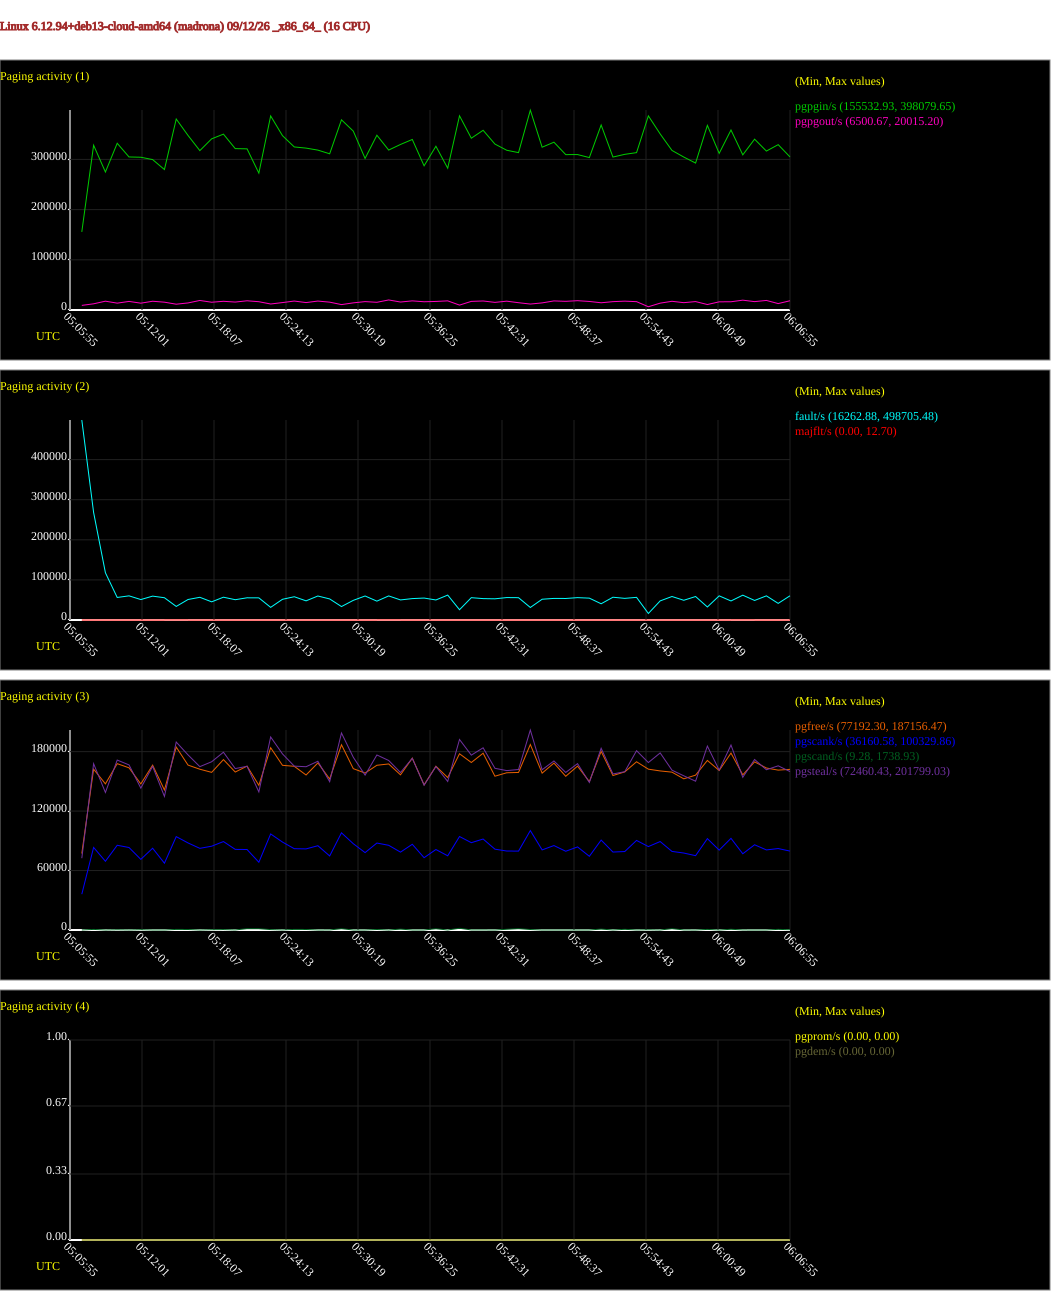

The data file committed next to this chart (first rows):
# hostname; interval; timestamp; pgpgin/s; pgpgout/s; fault/s; majflt/s; pgfree/s; pgscank/s; pgscand/s; pgsteal/s; pgprom/s; pgdem/s
madrona; 60; 1789189615; 155533; 9199; 498705; 0.40; 77192; 36161; 51.60; 72460; 0.00; 0.00
madrona; 60; 1789189675; 328239; 12336; 268101; 0.88; 162304; 83322; 589.7; 167817; 0.00; 0.00
madrona; 60; 1789189735; 274866; 17564; 117806; 0.08; 147459; 69355; 36.60; 138758; 0.00; 0.00
madrona; 60; 1789189795; 332098; 13663; 56207; 0.10; 167846; 85512; 239.9; 171484; 0.00; 0.00
madrona; 60; 1789189855; 304866; 17100; 60227; 0.10; 163665; 83239; 60.92; 166594; 0.00; 0.00
madrona; 60; 1789189915; 304298; 13589; 50983; 0.03; 147438; 71295; 299.5; 143172; 0.00; 0.00
madrona; 60; 1789189975; 299638; 17440; 59534; 0.25; 166340; 82515; 45.97; 165108; 0.00; 0.00
madrona; 60; 1789190035; 279791; 15575; 55532; 1.03; 141273; 67410; 9.28; 134773; 0.00; 0.00
madrona; 60; 1789190095; 380408; 11554; 33842; 9.02; 184571; 94238; 590.7; 189651; 0.00; 0.00
madrona; 60; 1789190155; 347696; 14074; 51116; 0.77; 166408; 87847; 505.7; 176689; 0.00; 0.00
madrona; 60; 1789190215; 317494; 18992; 56617; 0.23; 162236; 82399; 22.48; 164837; 0.00; 0.00
madrona; 60; 1789190275; 340975; 15475; 45323; 0.23; 159083; 84561; 302.6; 169776; 0.00; 0.00
madrona; 60; 1789190335; 350310; 17331; 56864; 1.28; 171944; 89252; 420.9; 179392; 0.00; 0.00
madrona; 60; 1789190395; 321475; 15818; 50615; 0.02; 159400; 81354; 69.73; 162884; 0.00; 0.00
madrona; 60; 1789190455; 321026; 18358; 55381; 0.15; 165373; 81222; 1321; 165187; 0.00; 0.00
madrona; 60; 1789190515; 272685; 16517; 55189; 1.57; 145977; 68372; 1299; 139347; 0.00; 0.00
madrona; 60; 1789190575; 386607; 11960; 31513; 0.03; 183945; 96938; 421.3; 194775; 0.00; 0.00
madrona; 60; 1789190635; 347322; 14788; 51611; 0.08; 166193; 88747; 86.80; 177723; 0.00; 0.00
madrona; 60; 1789190695; 324821; 17826; 58025; 1.35; 165182; 82050; 591.1; 165379; 0.00; 0.00
madrona; 60; 1789190755; 322488; 14789; 47768; 0.08; 156408; 81838; 524.9; 164751; 0.00; 0.00
madrona; 60; 1789190815; 318506; 17812; 59847; 0.00; 168586; 85048; 51.40; 170281; 0.00; 0.00
madrona; 60; 1789190875; 311169; 15635; 52528; 0.08; 152385; 74708; 83.62; 149626; 0.00; 0.00
madrona; 60; 1789190935; 378833; 10769; 33526; 0.60; 186918; 98065; 1289; 198789; 0.00; 0.00
madrona; 60; 1789190995; 356369; 14210; 48981; 0.02; 162818; 87087; 30.97; 174303; 0.00; 0.00
madrona; 60; 1789191055; 301921; 16725; 59865; 0.05; 158369; 78098; 51.50; 156308; 0.00; 0.00
madrona; 60; 1789191115; 348147; 15354; 47065; 0.15; 166219; 87746; 523.9; 176597; 0.00; 0.00
madrona; 60; 1789191175; 318590; 20015; 60056; 12.65; 167566; 85464; 39.67; 171064; 0.00; 0.00
madrona; 60; 1789191235; 329781; 15872; 50053; 0.13; 156579; 78573; 872; 158917; 0.00; 0.00
madrona; 60; 1789191295; 339702; 18195; 53370; 1.22; 173408; 86495; 60.65; 173226; 0.00; 0.00
madrona; 60; 1789191355; 287229; 16428; 54722; 0.45; 146464; 72963; 67.22; 146142; 0.00; 0.00
madrona; 60; 1789191415; 326193; 17042; 49952; 0.27; 165246; 81216; 1257; 164964; 0.00; 0.00
madrona; 60; 1789191475; 282453; 18226; 62087; 4.18; 153853; 74864; 38.68; 149888; 0.00; 0.00
madrona; 60; 1789191535; 386855; 9775; 25645; 0.38; 177851; 94331; 1739; 192243; 0.00; 0.00
madrona; 60; 1789191595; 342225; 17172; 55685; 0.08; 169031; 88110; 73.92; 176454; 0.00; 0.00
madrona; 60; 1789191655; 357993; 17965; 53360; 0.80; 178388; 91794; 94.85; 183851; 0.00; 0.00
madrona; 60; 1789191715; 330551; 15189; 52837; 0.90; 155191; 81560; 18.12; 163172; 0.00; 0.00
madrona; 60; 1789191775; 318220; 17596; 55947; 1.22; 158660; 79695; 718.4; 160851; 0.00; 0.00
madrona; 60; 1789191835; 313500; 14518; 55644; 0.17; 158986; 79608; 1350; 161957; 0.00; 0.00
madrona; 60; 1789191895; 398080; 11848; 31220; 1.97; 187156; 100330; 490.3; 201799; 0.00; 0.00
madrona; 60; 1789191955; 324274; 14156; 51781; 0.12; 158286; 80816; 13.90; 161709; 0.00; 0.00
madrona; 60; 1789192015; 334279; 18097; 53861; 0.60; 168402; 85210; 21.75; 170566; 0.00; 0.00
madrona; 60; 1789192075; 309535; 17264; 53675; 0.53; 155102; 79450; 37.47; 158987; 0.00; 0.00
madrona; 60; 1789192135; 309652; 18559; 55776; 1.67; 165361; 83854; 67.43; 167873; 0.00; 0.00
madrona; 60; 1789192195; 303640; 17022; 54499; 0.10; 149743; 74364; 60.02; 148869; 0.00; 0.00
madrona; 60; 1789192255; 368508; 14405; 40493; 0.12; 180275; 90745; 898.1; 183374; 0.00; 0.00
madrona; 60; 1789192315; 304667; 16648; 56790; 0.28; 155870; 78656; 59.08; 157473; 0.00; 0.00
madrona; 60; 1789192375; 310090; 17630; 53967; 0.58; 159559; 79177; 669.9; 159749; 0.00; 0.00
madrona; 60; 1789192435; 313485; 16611; 56483; 0.33; 169763; 90391; 77.62; 180945; 0.00; 0.00
madrona; 60; 1789192495; 386688; 6501; 16263; 2.33; 162297; 84181; 262.7; 168954; 0.00; 0.00
madrona; 60; 1789192555; 350727; 13639; 47631; 0.08; 160512; 89261; 38.82; 178703; 0.00; 0.00
madrona; 60; 1789192615; 317868; 17349; 58604; 0.07; 159296; 79310; 1317; 161309; 0.00; 0.00
madrona; 60; 1789192675; 304700; 14595; 49186; 0.17; 152546; 77667; 110.8; 155592; 0.00; 0.00
madrona; 60; 1789192735; 292687; 16773; 58561; 0.17; 156266; 75012; 36.80; 150151; 0.00; 0.00
madrona; 60; 1789192795; 367780; 10885; 32450; 0.02; 171103; 92204; 591.8; 185582; 0.00; 0.00
madrona; 60; 1789192855; 312025; 16275; 60223; 0.35; 160982; 80601; 37.42; 161328; 0.00; 0.00
madrona; 60; 1789192915; 358544; 16416; 47496; 0.22; 178523; 92500; 730.6; 186646; 0.00; 0.00
madrona; 60; 1789192975; 309077; 19586; 61921; 12.70; 156565; 76916; 97.18; 154079; 0.00; 0.00
madrona; 60; 1789193035; 340304; 16694; 48727; 0.08; 169680; 85999; 11.73; 172073; 0.00; 0.00
madrona; 60; 1789193095; 316600; 19066; 60210; 1.08; 163452; 80803; 60.15; 161709; 0.00; 0.00
madrona; 60; 1789193155; 329373; 12766; 41446; 3.50; 161337; 82198; 629; 165671; 0.00; 0.00
... 1 more rows
